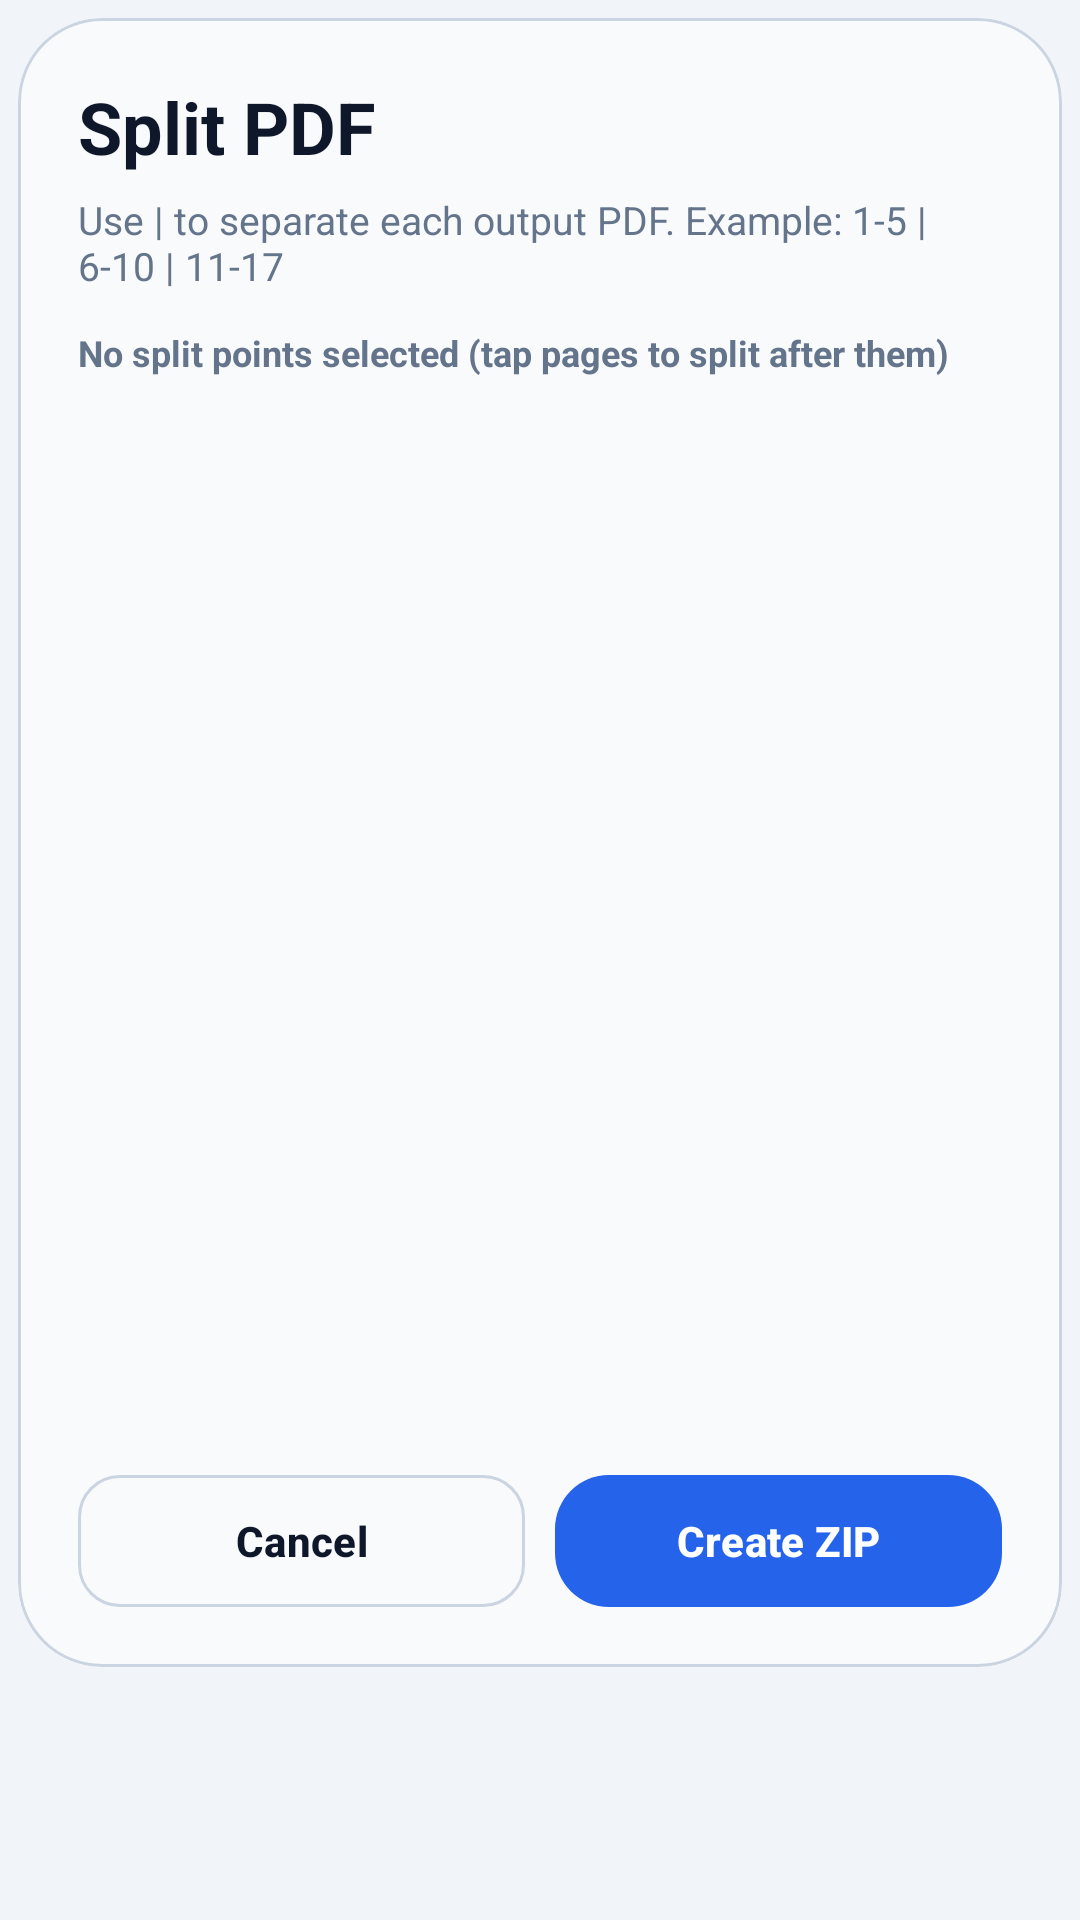

Produce the Android XML layout that renders to this screen, including the resource entries it uses.
<!-- AndroidManifest.xml: application theme Theme.PDFZipExporter -->
<!-- res/layout/dialog_split_pdf.xml -->
<?xml version="1.0" encoding="utf-8"?>
<LinearLayout xmlns:android="http://schemas.android.com/apk/res/android"
    xmlns:app="http://schemas.android.com/apk/res-auto"
    android:layout_width="match_parent"
    android:layout_height="wrap_content"
    android:orientation="vertical"
    android:padding="6dp">

    <com.google.android.material.card.MaterialCardView
        android:layout_width="match_parent"
        android:layout_height="wrap_content"
        app:cardBackgroundColor="@color/card_surface_strong"
        app:cardCornerRadius="28dp"
        app:cardElevation="0dp"
        app:strokeColor="@color/card_stroke"
        app:strokeWidth="1dp">

        <LinearLayout
            android:layout_width="match_parent"
            android:layout_height="wrap_content"
            android:orientation="vertical"
            android:padding="20dp">

            <LinearLayout
                android:layout_width="match_parent"
                android:layout_height="wrap_content"
                android:gravity="center_vertical"
                android:orientation="horizontal">

                <TextView
                    android:layout_width="0dp"
                    android:layout_height="wrap_content"
                    android:layout_weight="1"
                    android:text="@string/split_dialog_title"
                    android:textColor="@color/title_text"
                    android:textSize="24sp"
                    android:textStyle="bold" />

                <TextView
                    android:id="@+id/splitPageCountBadge"
                    android:layout_width="wrap_content"
                    android:layout_height="wrap_content"
                    android:background="@drawable/bg_feature_pill"
                    android:paddingStart="12dp"
                    android:paddingTop="7dp"
                    android:paddingEnd="12dp"
                    android:paddingBottom="7dp"
                    android:textColor="@color/title_text"
                    android:textSize="12sp"
                    android:textStyle="bold"
                    android:visibility="gone" />
            </LinearLayout>

            <TextView
                android:layout_width="match_parent"
                android:layout_height="wrap_content"
                android:layout_marginTop="6dp"
                android:text="@string/split_dialog_subtitle"
                android:textColor="@color/body_text"
                android:textSize="13sp" />

            <com.google.android.material.textfield.TextInputLayout
                android:id="@+id/splitGroupsInputLayout"
                style="@style/Widget.PDFZipExporter.TextInputLayout"
                android:layout_width="match_parent"
                android:layout_height="wrap_content"
                android:layout_marginTop="16dp"
                android:hint="@string/split_groups_label"
                app:helperText="@string/split_groups_helper"
                android:visibility="gone">

                <com.google.android.material.textfield.TextInputEditText
                    android:id="@+id/splitGroupsInput"
                    android:layout_width="match_parent"
                    android:layout_height="wrap_content"
                    android:inputType="text"
                    android:minLines="2"
                    android:textColor="@color/title_text"
                    android:textColorHint="@color/body_text" />
            </com.google.android.material.textfield.TextInputLayout>

            <TextView
                android:id="@+id/splitSelectionStatus"
                android:layout_width="wrap_content"
                android:layout_height="wrap_content"
                android:layout_marginTop="12dp"
                android:textColor="@color/body_text"
                android:textSize="12sp"
                android:textStyle="bold"
                android:text="No split points selected (tap pages to split after them)" />

            <androidx.recyclerview.widget.RecyclerView
                android:id="@+id/splitPagesGrid"
                android:layout_width="match_parent"
                android:layout_height="340dp"
                android:layout_marginTop="8dp"
                android:scrollbars="vertical" />

            <LinearLayout
                android:layout_width="match_parent"
                android:layout_height="wrap_content"
                android:layout_marginTop="18dp"
                android:gravity="center_vertical"
                android:orientation="horizontal">

                <com.google.android.material.button.MaterialButton
                    android:id="@+id/splitPdfCancelButton"
                    style="@style/Widget.PDFZipExporter.Button.Outline"
                    android:layout_width="0dp"
                    android:layout_height="44dp"
                    android:layout_weight="1"
                    android:text="@android:string/cancel" />

                <Space
                    android:layout_width="10dp"
                    android:layout_height="wrap_content" />

                <com.google.android.material.button.MaterialButton
                    android:id="@+id/splitPdfConfirmButton"
                    style="@style/Widget.PDFZipExporter.Button.Primary"
                    android:layout_width="0dp"
                    android:layout_height="44dp"
                    android:layout_weight="1"
                    android:text="@string/split_confirm" />
            </LinearLayout>
        </LinearLayout>
    </com.google.android.material.card.MaterialCardView>
</LinearLayout>
<!-- resources referenced by this layout -->
<resources>
  <color name="body_text">#64748B</color>
  <color name="card_stroke">#CBD5E1</color>
  <color name="card_surface_strong">#F8FAFC</color>
  <color name="title_text">#0F172A</color>
  <!-- drawable bg_feature_pill (drawable) -->
  <?xml version="1.0" encoding="utf-8"?>
  <shape xmlns:android="http://schemas.android.com/apk/res/android"
      android:shape="rectangle">
      <corners android:radius="999dp" />
      <solid android:color="@color/feature_pill_bg" />
      <stroke
          android:width="1dp"
          android:color="@color/feature_pill_stroke" />
  </shape>
  <string name="split_confirm">Create ZIP</string>
  <string name="split_dialog_subtitle">Use | to separate each output PDF. Example: 1-5 | 6-10 | 11-17</string>
  <string name="split_dialog_title">Split PDF</string>
  <string name="split_groups_helper">Each group becomes one PDF inside the ZIP. Example: 1, 3-4 | 2 | 5-8</string>
  <string name="split_groups_label">Split groups</string>
  <style name="Widget.PDFZipExporter.Button.Outline" parent="Widget.Material3.Button.OutlinedButton">
          <item name="strokeColor">@color/button_outline_stroke</item>
          <item name="strokeWidth">1dp</item>
          <item name="cornerRadius">14dp</item>
          <item name="android:textColor">@color/title_text</item>
          <item name="iconTint">@color/title_text</item>
          <item name="android:textStyle">bold</item>
          <item name="elevation">0dp</item>
          <item name="android:minHeight">44dp</item>
          <item name="android:insetTop">0dp</item>
          <item name="android:insetBottom">0dp</item>
      </style>
  <style name="Widget.PDFZipExporter.Button.Primary" parent="Widget.Material3.Button">
          <item name="backgroundTint">@color/progress_color</item>
          <item name="cornerRadius">18dp</item>
          <item name="android:textColor">@android:color/white</item>
          <item name="iconTint">@android:color/white</item>
          <item name="android:textStyle">bold</item>
          <item name="elevation">0dp</item>
          <item name="android:minHeight">48dp</item>
          <item name="android:insetTop">0dp</item>
          <item name="android:insetBottom">0dp</item>
      </style>
  <style name="Theme.PDFZipExporter" parent="Base.Theme.PDFZipExporter" />
  <color name="feature_pill_bg">#E2E8F0</color>
  <color name="feature_pill_stroke">#CBD5E1</color>
  <color name="button_outline_stroke">#CBD5E1</color>
  <color name="progress_color">#2563EB</color>
  <color name="input_surface">#FFFFFF</color>
  <color name="input_stroke">#CBD5E1</color>
  <style name="ShapeAppearance.PDFZipExporter.Input" parent="">
          <item name="cornerFamily">rounded</item>
          <item name="cornerSize">14dp</item>
      </style>
  <style name="Base.Theme.PDFZipExporter" parent="Theme.Material3.DayNight.NoActionBar">
          <item name="android:statusBarColor">@android:color/transparent</item>
          <item name="android:navigationBarColor">@android:color/transparent</item>
          <item name="android:windowLightStatusBar">true</item>
          <item name="android:windowBackground">@drawable/bg_main</item>
          <item name="colorPrimary">@color/progress_color</item>
          <item name="colorOnPrimary">@android:color/white</item>
          <item name="colorSecondary">@color/button_secondary_text</item>
          <item name="colorSurface">@color/card_surface</item>
      </style>
  <!-- drawable bg_main (drawable) -->
  <?xml version="1.0" encoding="utf-8"?>
  <shape xmlns:android="http://schemas.android.com/apk/res/android"
      android:shape="rectangle">
      <solid android:color="@color/background_start" />
  </shape>
  <color name="button_secondary_text">#2563EB</color>
  <color name="card_surface">#FFFFFF</color>
  <color name="background_start">#F1F5F9</color>
</resources>
